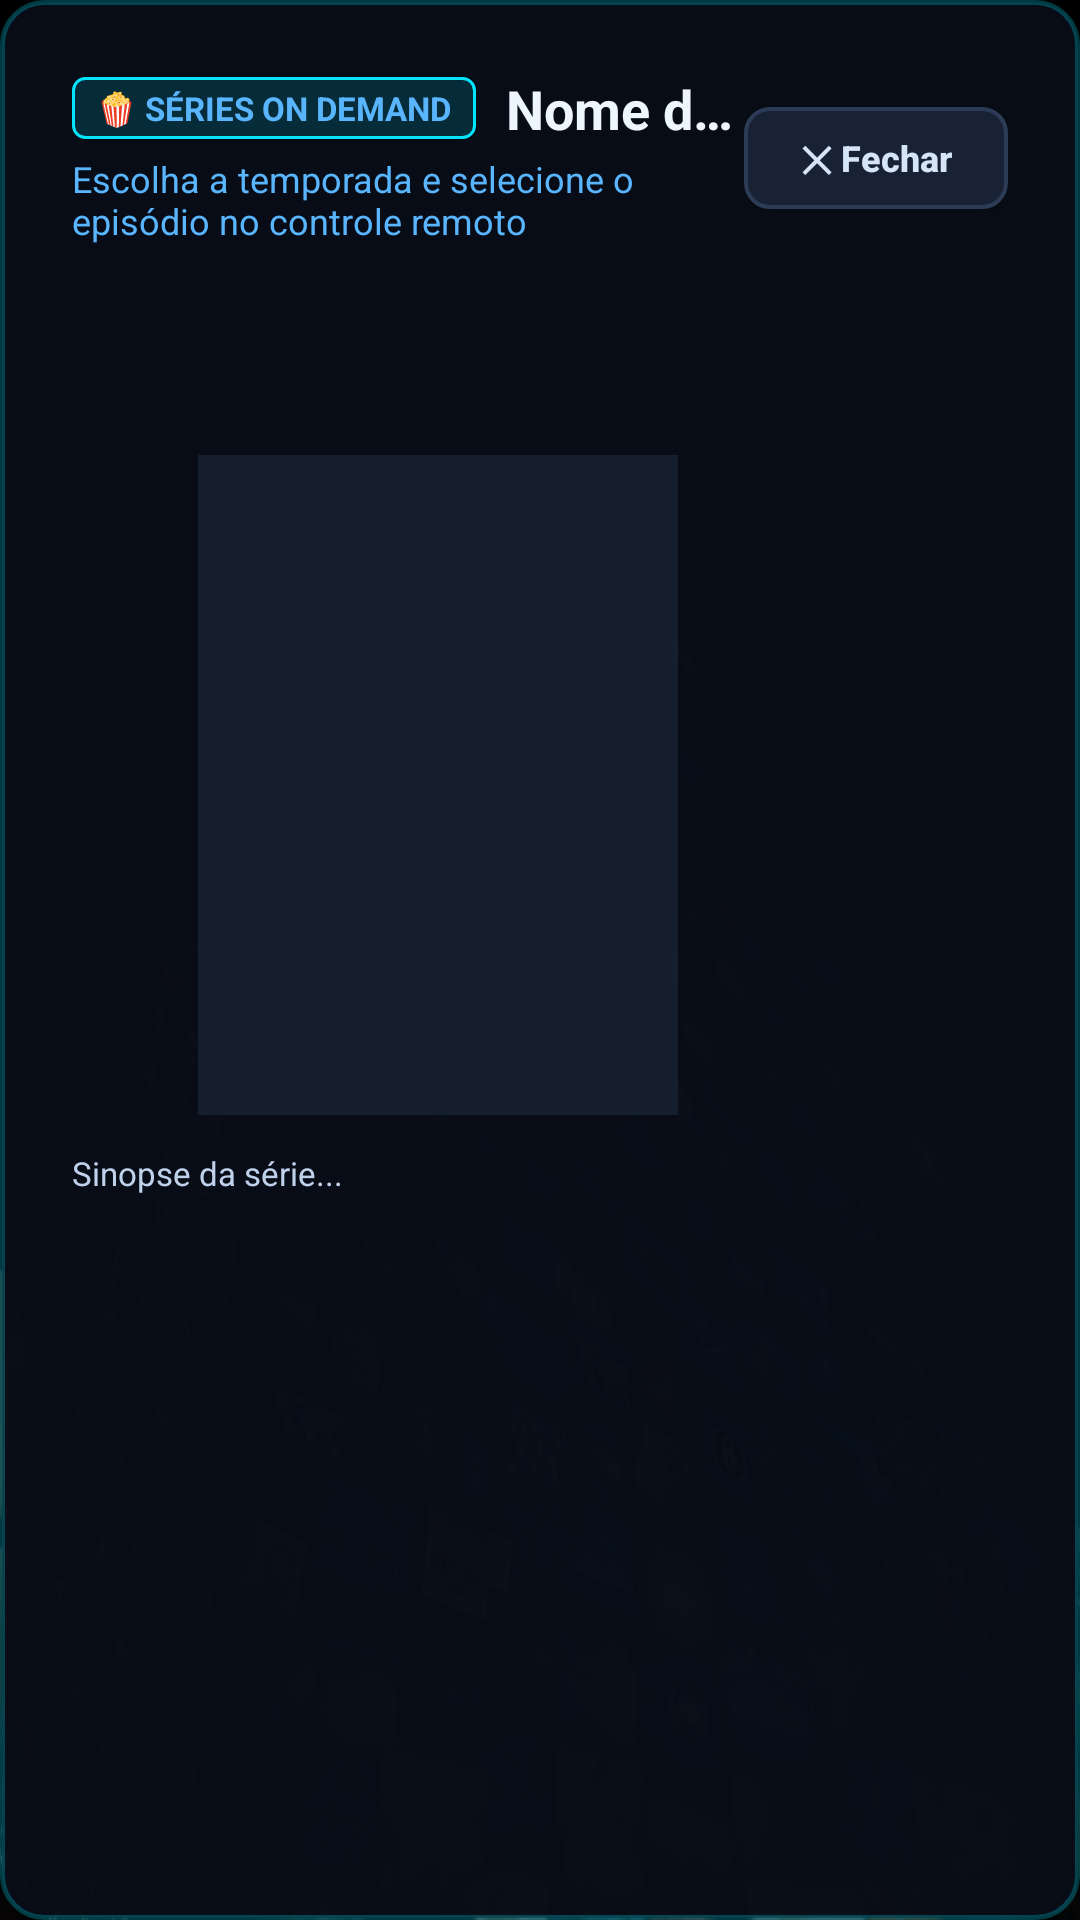

Layout XML and referenced resources for this Android screen:
<!-- AndroidManifest.xml: application theme Theme.MyTvApp -->
<!-- res/layout/dialog_series_episodes.xml -->
<?xml version="1.0" encoding="utf-8"?>
<LinearLayout xmlns:android="http://schemas.android.com/apk/res/android"
    android:layout_width="850dp"
    android:layout_height="520dp"
    android:background="@drawable/bg_dialog_playback"
    android:orientation="vertical"
    android:padding="24dp">

    
    <LinearLayout
        android:layout_width="match_parent"
        android:layout_height="wrap_content"
        android:gravity="center_vertical"
        android:orientation="horizontal">

        <LinearLayout
            android:layout_width="0dp"
            android:layout_height="wrap_content"
            android:layout_weight="1"
            android:orientation="vertical">

            <LinearLayout
                android:layout_width="wrap_content"
                android:layout_height="wrap_content"
                android:gravity="center_vertical"
                android:orientation="horizontal">

                <TextView
                    android:layout_width="wrap_content"
                    android:layout_height="wrap_content"
                    android:background="@drawable/badge_playback"
                    android:paddingStart="8dp"
                    android:paddingTop="3dp"
                    android:paddingEnd="8dp"
                    android:paddingBottom="3dp"
                    android:text="🍿 SÉRIES ON DEMAND"
                    android:textColor="@color/neon_cyan"
                    android:textSize="11sp"
                    android:textStyle="bold" />

                <TextView
                    android:id="@+id/txt_dialog_series_title"
                    android:layout_width="wrap_content"
                    android:layout_height="wrap_content"
                    android:layout_marginStart="10dp"
                    android:ellipsize="end"
                    android:maxLines="1"
                    android:text="Nome da Série"
                    android:textColor="@color/text_white"
                    android:textSize="18sp"
                    android:textStyle="bold" />
            </LinearLayout>

            <TextView
                android:id="@+id/txt_dialog_series_genre"
                android:layout_width="wrap_content"
                android:layout_height="wrap_content"
                android:layout_marginTop="3dp"
                android:text="Escolha a temporada e selecione o episódio no controle remoto"
                android:textColor="@color/neon_cyan"
                android:textSize="12sp" />
        </LinearLayout>

        <Button
            android:id="@+id/btn_dialog_close"
            android:layout_width="wrap_content"
            android:layout_height="34dp"
            android:background="@drawable/bg_button_selector"
            android:focusable="true"
            android:paddingStart="16dp"
            android:paddingEnd="16dp"
            android:text="✕ Fechar"
            android:textAllCaps="false"
            android:textColor="@color/btn_playback_text_selector"
            android:textSize="12sp"
            android:textStyle="bold" />
    </LinearLayout>

    
    <LinearLayout
        android:id="@+id/layout_seasons_container"
        android:layout_width="match_parent"
        android:layout_height="wrap_content"
        android:layout_marginTop="16dp"
        android:orientation="horizontal">

        <androidx.recyclerview.widget.RecyclerView
            android:id="@+id/rv_dialog_seasons"
            android:layout_width="match_parent"
            android:layout_height="38dp"
            android:clipToPadding="false"
            android:orientation="horizontal"
            android:scrollbars="none" />
    </LinearLayout>

    
    <LinearLayout
        android:layout_width="match_parent"
        android:layout_height="0dp"
        android:layout_marginTop="16dp"
        android:layout_weight="1"
        android:orientation="horizontal">

        
        <LinearLayout
            android:layout_width="260dp"
            android:layout_height="match_parent"
            android:orientation="vertical"
            android:paddingEnd="16dp">

            <ImageView
                android:id="@+id/img_dialog_series_cover"
                android:layout_width="160dp"
                android:layout_height="220dp"
                android:layout_gravity="center_horizontal"
                android:background="#151E2D"
                android:scaleType="centerCrop"
                android:contentDescription="Cover" />

            <TextView
                android:id="@+id/txt_dialog_series_plot"
                android:layout_width="match_parent"
                android:layout_height="0dp"
                android:layout_marginTop="12dp"
                android:layout_weight="1"
                android:ellipsize="end"
                android:maxLines="6"
                android:text="Sinopse da série..."
                android:textColor="#C0D1EC"
                android:textSize="11sp" />
        </LinearLayout>

        
        <LinearLayout
            android:layout_width="0dp"
            android:layout_height="match_parent"
            android:layout_weight="1"
            android:orientation="vertical">

            <ProgressBar
                android:id="@+id/pb_dialog_loading"
                android:layout_width="wrap_content"
                android:layout_height="wrap_content"
                android:layout_gravity="center"
                android:layout_marginTop="40dp"
                android:indeterminateTint="@color/neon_cyan"
                android:visibility="gone" />

            <androidx.recyclerview.widget.RecyclerView
                android:id="@+id/rv_dialog_episodes"
                android:layout_width="match_parent"
                android:layout_height="match_parent"
                android:clipToPadding="false"
                android:scrollbars="vertical" />
        </LinearLayout>
    </LinearLayout>

</LinearLayout>
<!-- resources referenced by this layout -->
<resources>
  <color name="neon_cyan">#5AB5FF</color>
  <color name="text_white">#EDF5FF</color>
  <!-- drawable badge_playback (drawable) -->
  <?xml version="1.0" encoding="utf-8"?>
  <shape xmlns:android="http://schemas.android.com/apk/res/android">
      <corners android:radius="4dp" />
      <solid android:color="#2600E5FF" />
      <stroke
          android:width="1dp"
          android:color="#00E5FF" />
      <padding
          android:left="5dp"
          android:top="2dp"
          android:right="5dp"
          android:bottom="2dp" />
  </shape>
  <!-- drawable bg_button_selector (drawable) -->
  <?xml version="1.0" encoding="utf-8"?>
  <selector xmlns:android="http://schemas.android.com/apk/res/android">
      
      <item android:state_focused="true">
          <shape android:shape="rectangle">
              <corners android:radius="8dp" />
              <solid android:color="#1A3B6B" />
              <stroke android:width="2.5dp" android:color="#00E5FF" />
          </shape>
      </item>
  
      
      <item android:state_pressed="true">
          <shape android:shape="rectangle">
              <corners android:radius="8dp" />
              <solid android:color="#244F8E" />
              <stroke android:width="2.5dp" android:color="#00E5FF" />
          </shape>
      </item>
  
      
      <item>
          <shape android:shape="rectangle">
              <corners android:radius="8dp" />
              <solid android:color="#182234" />
              <stroke android:width="1.2dp" android:color="#2C3C56" />
          </shape>
      </item>
  </selector>
  <!-- drawable bg_dialog_playback (drawable) -->
  <?xml version="1.0" encoding="utf-8"?>
  <shape xmlns:android="http://schemas.android.com/apk/res/android">
      <corners android:radius="14dp" />
      <solid android:color="#F2080D18" />
      <stroke android:width="1.5dp" android:color="#4000E5FF" />
  </shape>
  <style name="Theme.MyTvApp" parent="Theme.AppCompat.NoActionBar">
          <item name="android:colorPrimary">@color/brand_red</item>
          <item name="android:colorPrimaryDark">#000000</item>
          <item name="android:windowBackground">@drawable/tv_bg</item>
          <item name="android:windowFullscreen">true</item>
      </style>
  <color name="brand_red">#5AB5FF</color>
  <!-- drawable tv_bg: jpg bitmap (drawable, 93525 bytes) -->
</resources>
